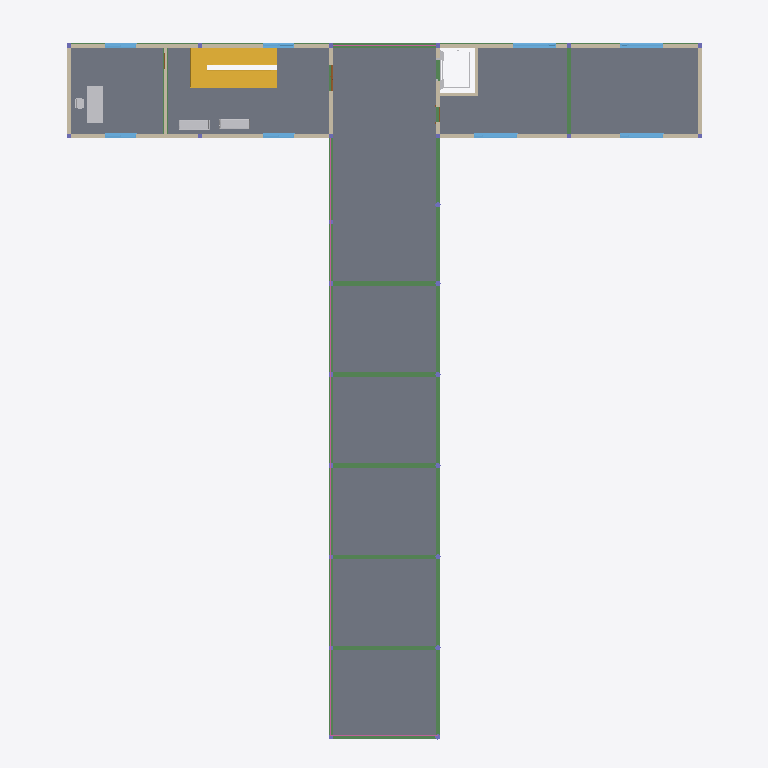
Plan cut of the same IFC building model at storey 'Third Floor' (level 10.80 m, cut at 12.20 m), seen from above with north up, elements coloured by IFC class (only those large enough to see are counted): 13 beams (green), 12 walls (beige), 8 windows (light blue), 5 other elements (light grey), 2 slabs (grey), 2 railings (pink), 1 stair (yellow), 1 door (brown). Cut surfaces are drawn darker.
Extent 39.0 m × 41.4 m × 16.9 m (x, y, z). Storeys (5): Ground Floor at 0.00 m; First Floor at 3.60 m; Second Floor at 7.20 m; Third Floor at 10.80 m; Roof Level at 14.40 m. Elements (469): 131 IfcFurniture, 90 IfcColumn, 74 IfcWall, 56 IfcWindow, 52 IfcBeam, 34 IfcDoor, 7 IfcCurtainWall, 6 IfcFlowTerminal, 6 IfcSlab, 4 IfcBuildingElementProxy, 4 IfcRailing, 3 IfcStair.

HEADER;
FILE_DESCRIPTION(('Redacted'),'2;1');
FILE_NAME('15','2025-06-13T17:12:54+01:00',('User_15'),('Organization_15'),'Redacted','Redacted','Authorized_15');
FILE_SCHEMA(('IFC4'));
ENDSEC;
DATA;
#27=IFCPROJECT('1AGF4NQ4X3avuWAi5HMHDC',#18,'Project_15','Redacted','AnonymizedSubmission','Anonymous Project 15','Project Status',(#22),#73245);
#54=IFCSITE('1AGF4NQ4X3avuWAi5HMHDE',#18,'Default',$,$,#53,$,$,.ELEMENT.,(42,21,31,181945),(-71,-3,-24,-263305),0.0,$,$);
#32=IFCBUILDING('1AGF4NQ4X3avuWAi5HMHDD',#18,'Building_15',$,$,#30,$,'Building_15',.ELEMENT.,$,$,#31);
#35=IFCBUILDINGSTOREY('3Zu5Bv0LOHrPC10026FoQQ',#18,'Ground Floor',$,'Level:8mm Head',#34,$,'Ground Floor',.ELEMENT.,0.0);
#39=IFCBUILDINGSTOREY('15Z0v90RiHrPC20026FoKR',#18,'First Floor',$,'Level:8mm Head',#38,$,'First Floor',.ELEMENT.,3.60000000000033);
#43=IFCBUILDINGSTOREY('3Y76Xen_L7wwXzEpyUyBAX',#18,'Second Floor',$,'Level:8mm Head',#42,$,'Second Floor',.ELEMENT.,7.20000000000033);
#47=IFCBUILDINGSTOREY('3Y76Xen_L7wwXzEpyUyBA9',#18,'Third Floor',$,'Level:8mm Head',#46,$,'Third Floor',.ELEMENT.,10.8000000000003);
#51=IFCBUILDINGSTOREY('3Y76Xen_L7wwXzEpyUyB8s',#18,'Roof Level',$,'Level:8mm Head',#50,$,'Roof Level',.ELEMENT.,14.4000000000003);
#23874=IFCSLAB('033gVndCv16u6FDj$HjJic',#18,'Floor:Generic 150mm:418867',$,'Floor:Generic 150mm',#23861,#23873,'418867',.FLOOR.);
#4968=IFCSLAB('3Y76Xen_L7wwXzEpyUyAn4',#18,'Floor:Generic 150mm:360433',$,'Floor:Generic 150mm',#4949,#4967,'360433',.FLOOR.);
#16536=IFCSTAIR('3L1$dsS9fsK8XoKI3bmpZB',#18,'Cast-In-Place Stair:Stair:389289:3',$,'Cast-In-Place Stair:Massiv - Holzstufen',#16498,$,'389289',.HALF_TURN_STAIR.);
#27012=IFCBEAM('0HTr881SL3xuq7go4xdlwC',#18,'Concrete - Rectangular Beam:250mm x 250 mm:422297',$,'Concrete - Rectangular Beam:250mm x 250 mm',#27011,#27008,'422297',.BEAM.);
#27192=IFCBEAM('0HTr881SL3xuq7go4xdlwE',#18,'Concrete - Rectangular Beam:250mm x 250 mm:422299',$,'Concrete - Rectangular Beam:250mm x 250 mm',#27191,#27188,'422299',.BEAM.);
#26633=IFCBEAM('0HTr881SL3xuq7go4xdlw3',#18,'Concrete - Rectangular Beam:250mm x 250 mm:422294',$,'Concrete - Rectangular Beam:250mm x 250 mm',#26632,#26629,'422294',.BEAM.);
#4252=IFCWALL('3Y76Xen_L7wwXzEpyUyAWW',#18,'Basic Wall:Wall 240mm:359317',$,'Basic Wall:Wall 240mm',#4221,#4251,'359317',.NOTDEFINED.);
#4414=IFCWALL('3Y76Xen_L7wwXzEpyUyA$q',#18,'Basic Wall:Wall 240mm:359489',$,'Basic Wall:Wall 240mm',#4383,#4413,'359489',.NOTDEFINED.);
#65812=IFCRAILING('1QaIb4Yff0zhCdFhEF8wrg',#18,'Railing:1100mm:424285',$,'Railing:1100mm',#63568,#65811,'424285',.NOTDEFINED.);
#4617=IFCWALL('3Y76Xen_L7wwXzEpyUyAxq',#18,'Basic Wall:Wall 240mm:359745',$,'Basic Wall:Wall 240mm',#4586,#4616,'359745',.NOTDEFINED.);
#4726=IFCWALL('3Y76Xen_L7wwXzEpyUyAvs',#18,'Basic Wall:Wall 240mm:359875',$,'Basic Wall:Wall 240mm',#4695,#4725,'359875',.NOTDEFINED.);
#45960=IFCFURNITURE('0F9_9SnZn4FOy3Awc9B_Le',#18,'Furniture_Desk_Executive_Rectangular:2130x915x760mm:444168',$,'Furniture_Desk_Executive_Rectangular:2130x915x760mm',#45959,#45953,'444168',.NOTDEFINED.);
#27662=IFCBEAM('0HTr881SL3xuq7go4xdlwt',#18,'Concrete - Rectangular Beam:250mm x 250 mm:422306',$,'Concrete - Rectangular Beam:250mm x 250 mm',#27661,#27658,'422306',.BEAM.);
#27740=IFCBEAM('0HTr881SL3xuq7go4xdlws',#18,'Concrete - Rectangular Beam:250mm x 250 mm:422307',$,'Concrete - Rectangular Beam:250mm x 250 mm',#27739,#27736,'422307',.BEAM.);
#27818=IFCBEAM('0HTr881SL3xuq7go4xdlwn',#18,'Concrete - Rectangular Beam:250mm x 250 mm:422308',$,'Concrete - Rectangular Beam:250mm x 250 mm',#27817,#27814,'422308',.BEAM.);
#27896=IFCBEAM('0HTr881SL3xuq7go4xdlwm',#18,'Concrete - Rectangular Beam:250mm x 250 mm:422309',$,'Concrete - Rectangular Beam:250mm x 250 mm',#27895,#27892,'422309',.BEAM.);
#27974=IFCBEAM('0HTr881SL3xuq7go4xdlwp',#18,'Concrete - Rectangular Beam:250mm x 250 mm:422310',$,'Concrete - Rectangular Beam:250mm x 250 mm',#27973,#27970,'422310',.BEAM.);
#4459=IFCWALL('3Y76Xen_L7wwXzEpyUyA$A',#18,'Basic Wall:Wall 240mm:359551',$,'Basic Wall:Wall 240mm',#4447,#4458,'359551',.NOTDEFINED.);
#4662=IFCWALL('3Y76Xen_L7wwXzEpyUyAx1',#18,'Basic Wall:Wall 240mm:359796',$,'Basic Wall:Wall 240mm',#4650,#4661,'359796',.NOTDEFINED.);
#27581=IFCBEAM('0HTr881SL3xuq7go4xdlwq',#18,'Concrete - Rectangular Beam:250mm x 250 mm:422305',$,'Concrete - Rectangular Beam:250mm x 250 mm',#27580,#27577,'422305',.BEAM.);
#52375=IFCFURNITURE('0F9_9SnZn4FOy3Awc9B$35',#18,'Furniture_Contemporary_Seating:1800x600x400mm-Tri_Seater:447141',$,'Furniture_Contemporary_Seating:1800x600x400mm-Tri_Seater',#52374,#52368,'447141',.NOTDEFINED.);
#52417=IFCFURNITURE('0F9_9SnZn4FOy3Awc9B$7L',#18,'Furniture_Contemporary_Seating:1800x600x400mm-Tri_Seater:447413',$,'Furniture_Contemporary_Seating:1800x600x400mm-Tri_Seater',#52416,#52410,'447413',.NOTDEFINED.);
#27089=IFCBEAM('0HTr881SL3xuq7go4xdlwF',#18,'Concrete - Rectangular Beam:250mm x 250 mm:422298',$,'Concrete - Rectangular Beam:250mm x 250 mm',#27088,#27085,'422298',.BEAM.);
#4313=IFCWALL('3Y76Xen_L7wwXzEpyUyAXx',#18,'Basic Wall:Wall 240mm:359374',$,'Basic Wall:Wall 240mm',#4286,#4312,'359374',.NOTDEFINED.);
#19029=IFCWINDOW('3pNwAP6MrAKfYPHh5R4jmF',#18,'Windows_Dbl_Variable_Casement:Window 3:404529',$,'Windows_Dbl_Variable_Casement:Window 3',#72654,#19025,'404529',1.21,2.5,.WINDOW.,.NOTDEFINED.,$);
#19059=IFCWINDOW('3pNwAP6MrAKfYPHh5R4jmC',#18,'Windows_Dbl_Variable_Casement:Window 3:404530',$,'Windows_Dbl_Variable_Casement:Window 3',#72674,#19055,'404530',1.21,2.5,.WINDOW.,.NOTDEFINED.,$);
#19118=IFCWINDOW('3pNwAP6MrAKfYPHh5R4jmA',#18,'Windows_Dbl_Variable_Casement:Window 3:404532',$,'Windows_Dbl_Variable_Casement:Window 3',#72715,#19114,'404532',1.21,2.5,.WINDOW.,.NOTDEFINED.,$);
#19088=IFCWINDOW('3pNwAP6MrAKfYPHh5R4jmD',#18,'Windows_Dbl_Variable_Casement:Window 3:404531',$,'Windows_Dbl_Variable_Casement:Window 3',#72695,#19084,'404531',1.21,2.5,.WINDOW.,.NOTDEFINED.,$);
#19466=IFCWALL('3pNwAP6MrAKfYPHh5R4juJ',#18,'Basic Wall:Wall 150mm, Internal:405037',$,'Basic Wall:Wall 150mm, Internal',#19439,#19465,'405037',.NOTDEFINED.);
#4523=IFCWALL('3Y76Xen_L7wwXzEpyUyAzT',#18,'Basic Wall:Wall 240mm:359656',$,'Basic Wall:Wall 240mm',#4492,#4522,'359656',.NOTDEFINED.);
#16013=IFCBUILDINGELEMENTPROXY('2XGlvIVenFlPmZQFseempc',#18,'Edited_wall-based_lift_4077:2100 x 1100mm:378074',$,'Edited_wall-based_lift_4077:2100 x 1100mm',#16012,#16006,'378074',.NOTDEFINED.);
#27389=IFCBEAM('0HTr881SL3xuq7go4xdlwB',#18,'Concrete - Rectangular Beam:250mm x 250 mm:422302',$,'Concrete - Rectangular Beam:250mm x 250 mm',#27388,#27385,'422302',.BEAM.);
#17757=IFCWINDOW('0KSvZ8xjD0DPjjgh$5KvUl',#18,'Windows_Dbl_Plain:Window 1:403032',$,'Windows_Dbl_Plain:Window 1',#72594,#17753,'403032',1.21,1.81,.WINDOW.,.NOTDEFINED.,$);
#17787=IFCWINDOW('0KSvZ8xjD0DPjjgh$5KvUk',#18,'Windows_Dbl_Plain:Window 1:403033',$,'Windows_Dbl_Plain:Window 1',#72614,#17783,'403033',1.21,1.81,.WINDOW.,.NOTDEFINED.,$);
#18051=IFCWINDOW('0KSvZ8xjD0DPjjgh$5KvcN',#18,'Windows_Dbl_Plain:Window 1:403552',$,'Windows_Dbl_Plain:Window 1',#72554,#18047,'403552',1.21,1.81,.WINDOW.,.NOTDEFINED.,$);
#19234=IFCWINDOW('3pNwAP6MrAKfYPHh5R4jq5',#18,'Windows_Dbl_Plain:Window 1:404795',$,'Windows_Dbl_Plain:Window 1',#72574,#19230,'404795',1.21,1.81,.WINDOW.,.NOTDEFINED.,$);
#15715=IFCWALL('2XGlvIVenFlPmZQFseemjv',#18,'Basic Wall:Wall 200mm, elevator wall:377669',$,'Basic Wall:Wall 200mm, elevator wall',#15703,#15714,'377669',.NOTDEFINED.);
#27517=IFCBEAM('0HTr881SL3xuq7go4xdlwr',#18,'Concrete - Rectangular Beam:250mm x 250 mm:422304',$,'Concrete - Rectangular Beam:250mm x 250 mm',#27516,#27513,'422304',.BEAM.);
#15761=IFCWALL('2XGlvIVenFlPmZQFseemjw',#18,'Basic Wall:Wall 200mm, elevator wall:377670',$,'Basic Wall:Wall 200mm, elevator wall',#15749,#15760,'377670',.NOTDEFINED.);
#65997=IFCRAILING('2w4wJCxN1DUPZThfcd0O$k',#18,'Railing:1100mm:426749',$,'Railing:1100mm',#65844,#65996,'426749',.NOTDEFINED.);
#45981=IFCFURNITURE('0F9_9SnZn4FOy3Awc9B_Lf',#18,'Furniture_Chair_Desk_w-Armrest_2:635x686x380mm:444169',$,'Furniture_Chair_Desk_w-Armrest_2:635x686x380mm',#45980,#45974,'444169',.NOTDEFINED.);
#14890=IFCDOOR('08v2WHUEPBv9_O6WE09w1W',#18,'Doors_ExtDbl_Flush:Door type 3:374714',$,'Doors_ExtDbl_Flush:Door type 3',#72394,#14886,'374714',2.11,1.51,.DOOR.,.DOUBLE_DOOR_SINGLE_SWING.,$);
#27453=IFCBEAM('0HTr881SL3xuq7go4xdlwA',#18,'Concrete - Rectangular Beam:250mm x 250 mm:422303',$,'Concrete - Rectangular Beam:250mm x 250 mm',#27452,#27449,'422303',.BEAM.);
#28176=IFCWALL('05nilEyC589BDz9KIH0nP3',#18,'Basic Wall:Wall 150mm, Internal:423261',$,'Basic Wall:Wall 150mm, Internal',#28164,#28175,'423261',.NOTDEFINED.);
ENDSEC;
